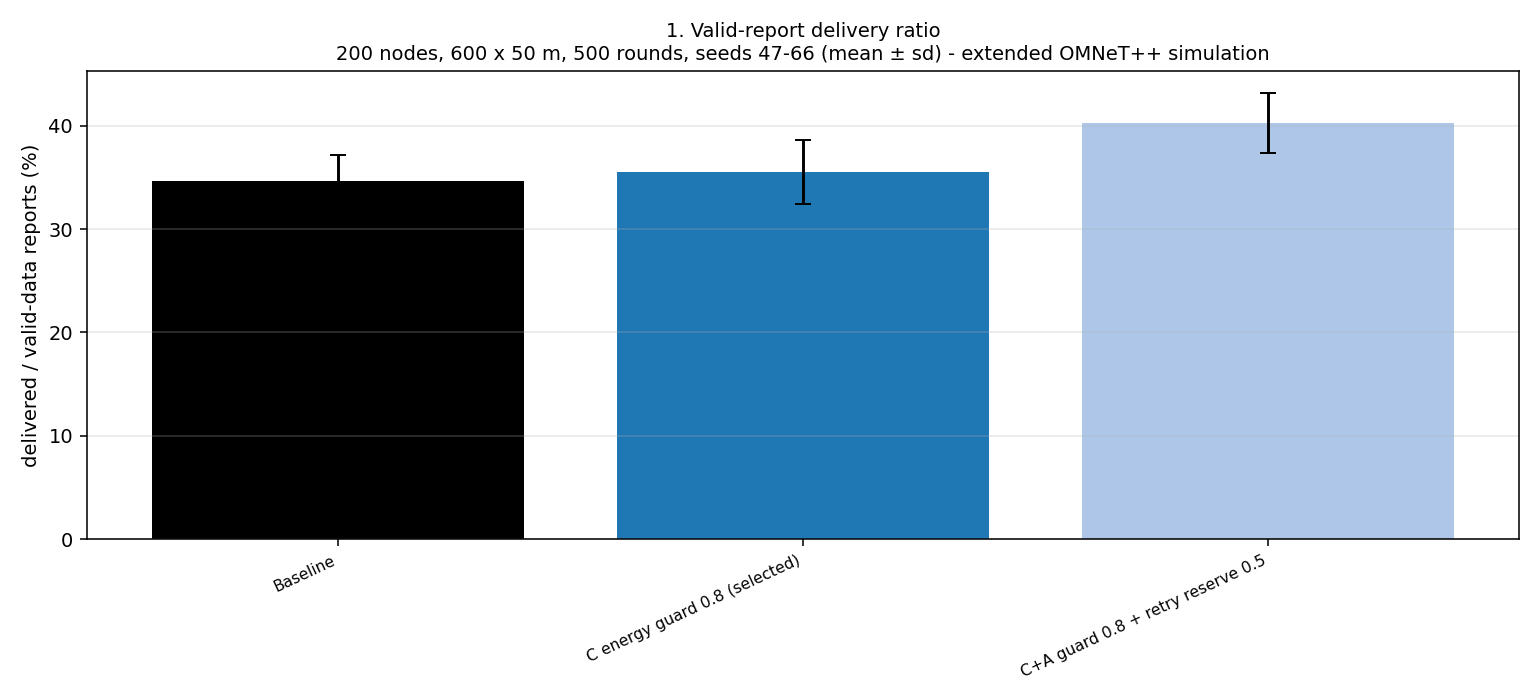

Values plotted in this chart, from the file beside it:
variant, mean, sd, seed47, seed48, seed49, seed50, seed51, seed52, seed53, seed54, seed55, seed56, seed57, seed58, seed59, seed60, seed61, seed62, seed63, seed64, seed65, seed66
Baseline, 34.65, 2.492, 33.6, 34.29, 33.07, 35.99, 31.45, 36.97, 32.92, 34.17, 39.52, 34.21, 36.95, 32.82, 37.9, 36.44, 35.2, 37.21, 32.36, 28.77, 34.01, 35.13
C energy guard 0.8 (selected), 35.52, 3.105, 33.59, 35.02, 34.91, 38.16, 32.69, 38.97, 33.39, 35.47, 43.04, 33.54, 37.41, 31.31, 38.13, 37.74, 35.01, 37.59, 33.71, 29.18, 34.07, 37.48
C+A guard 0.8 + retry reserve 0.5, 40.26, 2.884, 37.42, 39.88, 38.16, 43.5, 39.89, 44.39, 37.43, 40.57, 42.05, 38.81, 42.31, 34.84, 44.59, 43.94, 40.63, 43.06, 38.31, 35.24, 40.95, 39.3
